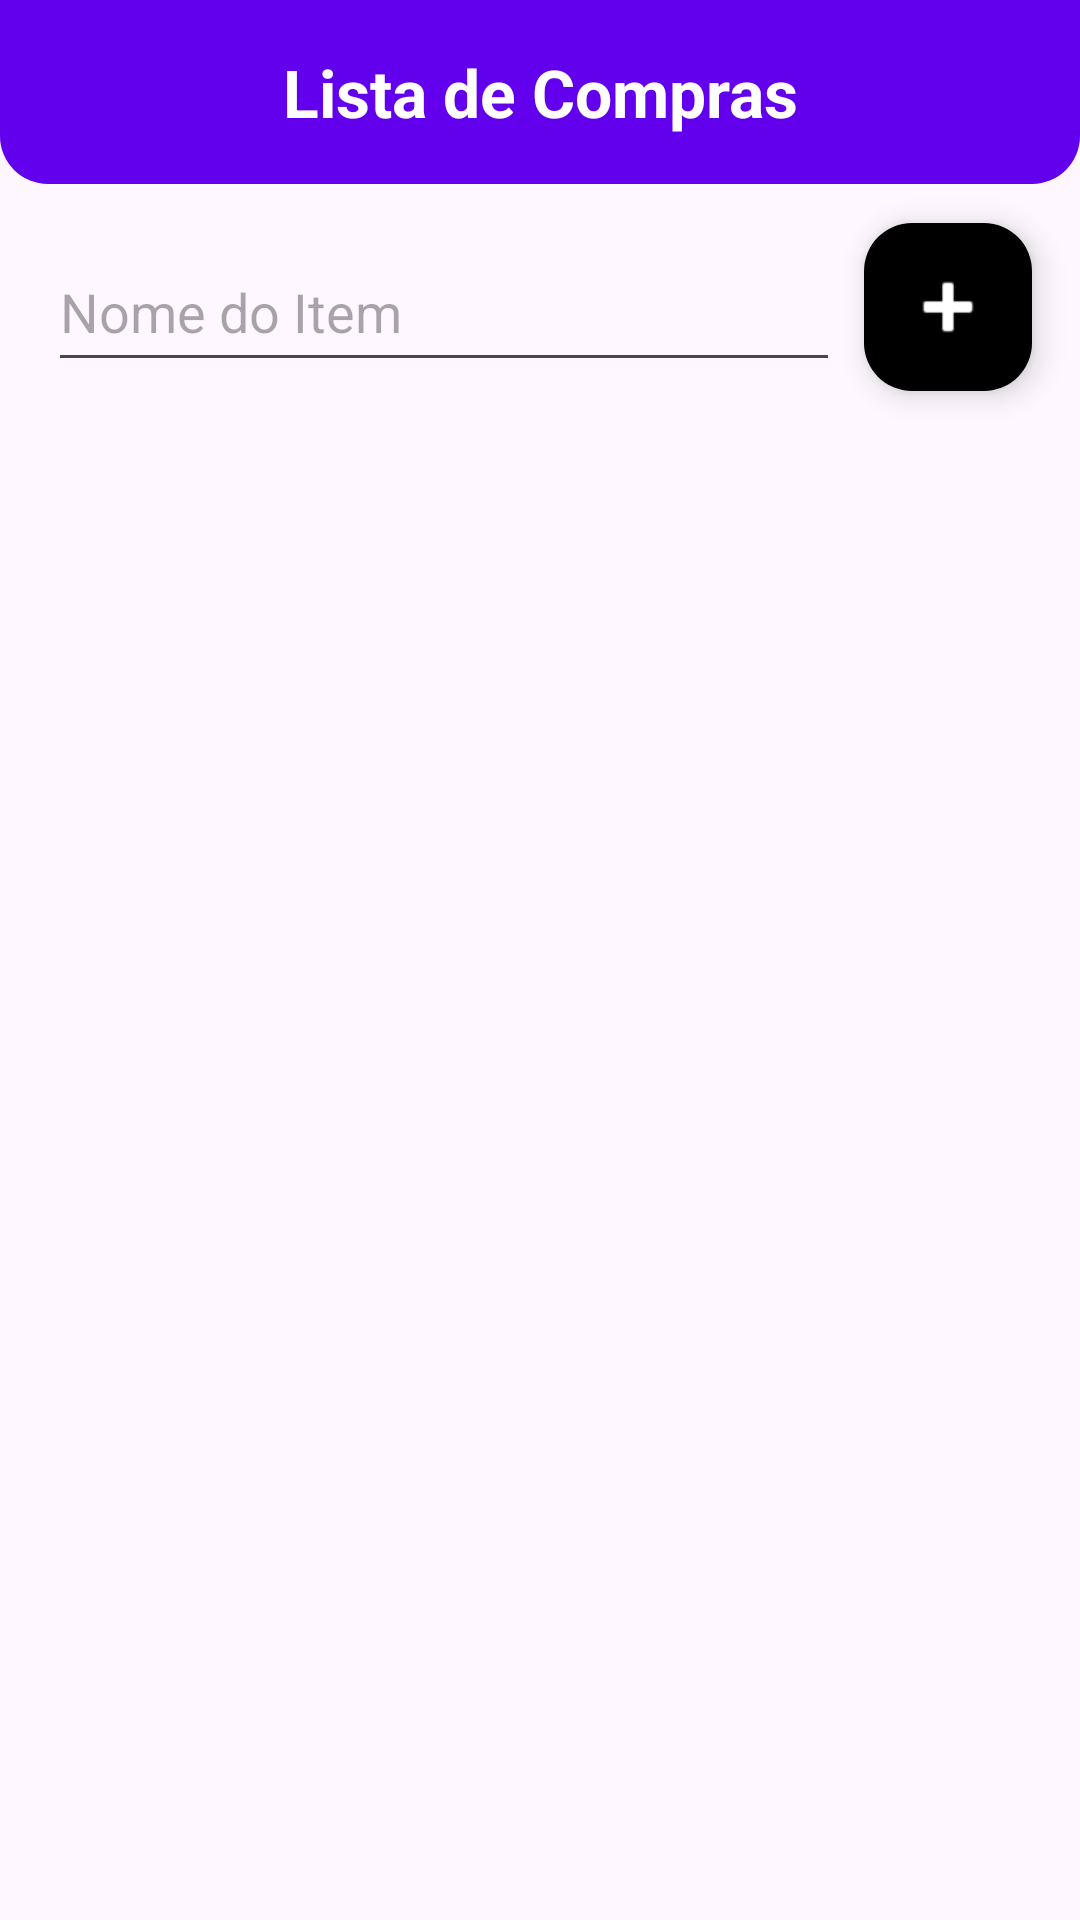

This screen was rendered from an Android layout file. Write that file and the resources it references.
<!-- AndroidManifest.xml: application theme Theme.AppHub -->
<!-- res/layout/activity_shopping_list.xml -->
<?xml version="1.0" encoding="utf-8"?>
<androidx.constraintlayout.widget.ConstraintLayout
    xmlns:android="http://schemas.android.com/apk/res/android"
    xmlns:app="http://schemas.android.com/apk/res-auto"
    xmlns:tools="http://schemas.android.com/tools"
    android:layout_width="match_parent"
    android:layout_height="match_parent">

    <TextView
        android:id="@+id/textLista"
        android:layout_width="match_parent"
        android:layout_height="wrap_content"
        android:layout_marginBottom="16dp"
        android:gravity="center"
        android:padding="16dp"
        android:text="@string/lista_de_compras"
        android:textSize="22sp"
        android:textStyle="bold"
        android:textColor="@android:color/white"
        android:background="@drawable/bg_header"
        app:layout_constraintTop_toTopOf="parent"
        app:layout_constraintStart_toStartOf="parent"
        app:layout_constraintEnd_toEndOf="parent" />

    <ImageButton
        android:id="@+id/btnBack"
        android:layout_width="48dp"
        android:layout_height="48dp"
        android:layout_marginStart="8dp"
        android:background="?attr/selectableItemBackgroundBorderless"
        android:src="@android:drawable/ic_menu_revert"
        android:visibility="gone"
        tools:visibility="visible"
        android:elevation="10dp"
        android:contentDescription="@string/voltar"
        app:tint="@color/white"
        app:layout_constraintBottom_toBottomOf="@+id/textLista"
        app:layout_constraintStart_toStartOf="parent"
        app:layout_constraintTop_toTopOf="parent" />

    <EditText
        android:id="@+id/nomeItem"
        android:layout_width="0dp"
        android:layout_height="50dp"
        android:layout_marginStart="16dp"
        android:layout_marginTop="16dp"
        android:layout_marginEnd="8dp"
        android:autofillHints="Digite o nome do Item"
        android:hint="@string/nome_do_item"
        android:inputType="text"
        app:layout_constraintEnd_toStartOf="@+id/btnAdd"
        app:layout_constraintStart_toStartOf="parent"
        app:layout_constraintTop_toBottomOf="@id/textLista" />

    <com.google.android.material.floatingactionbutton.FloatingActionButton
        android:id="@+id/btnAdd"
        android:layout_width="wrap_content"
        android:layout_height="wrap_content"
        android:layout_marginEnd="16dp"
        android:contentDescription="@string/add_a_new_item"
        android:src="@android:drawable/ic_input_add"
        app:tint="@color/white"
        app:fabSize="mini"
        app:maxImageSize="30dp"
        app:backgroundTint="@color/purple_300"
        app:layout_constraintBottom_toBottomOf="@+id/nomeItem"
        app:layout_constraintEnd_toEndOf="parent"
        app:layout_constraintStart_toEndOf="@+id/nomeItem"
        app:layout_constraintTop_toTopOf="@+id/nomeItem" />

    <androidx.recyclerview.widget.RecyclerView
        android:id="@+id/recyclerViewItens"
        android:layout_width="0dp"
        android:layout_height="0dp"
        android:layout_marginTop="16dp"
        app:layout_constraintTop_toBottomOf="@+id/nomeItem"
        app:layout_constraintBottom_toBottomOf="parent"
        app:layout_constraintStart_toStartOf="parent"
        app:layout_constraintEnd_toEndOf="parent"
        tools:listitem="@layout/novo_item" />

</androidx.constraintlayout.widget.ConstraintLayout>
<!-- res/layout/novo_item.xml (included above) -->
<?xml version="1.0" encoding="utf-8"?>
<LinearLayout xmlns:android="http://schemas.android.com/apk/res/android"
    xmlns:app="http://schemas.android.com/apk/res-auto"
    android:layout_width="match_parent"
    android:layout_height="wrap_content"
    xmlns:tools="http://schemas.android.com/tools"
    android:layout_marginBottom="8dp"
    android:background="@android:color/white"
    android:foreground="?attr/selectableItemBackground"
    android:elevation="2dp"
    android:padding="16dp"
    android:gravity="center_vertical"
    android:orientation="horizontal">

    <CheckBox
        android:id="@+id/checkBoxItem"
        android:layout_width="wrap_content"
        android:layout_height="wrap_content"
        android:layout_marginEnd="8dp"
        android:scaleX="1.5"
        android:scaleY="1.5" />

    <TextView
        android:id="@+id/textNomeItem"
        android:layout_width="0dp"
        android:layout_weight="1"
        android:layout_height="wrap_content"
        android:text="@string/sample_text"
        android:textColor="@android:color/black"
        android:textSize="18sp" />

    <EditText
        android:id="@+id/editNomeItem"
        android:layout_width="0dp"
        android:layout_weight="1"
        android:layout_height="wrap_content"
        android:autofillHints="Editar nome do item"
        android:inputType="text"
        android:visibility="gone" />

    <ImageView
        android:id="@+id/iconOpenList"
        android:layout_width="wrap_content"
        android:layout_height="wrap_content"
        android:layout_marginEnd="16dp"
        android:src="@android:drawable/ic_media_play"
        android:visibility="gone"
        tools:visibility="visible"
        app:tint="@android:color/holo_green_dark"
        android:contentDescription="@string/abrir_lista" />

    <ImageButton
        android:id="@+id/btnSave"
        android:layout_width="wrap_content"
        android:layout_height="wrap_content"
        android:layout_marginEnd="8dp"
        android:background="?attr/selectableItemBackgroundBorderless"
        android:src="@android:drawable/ic_menu_save"
        android:contentDescription="@string/salvar_item"
        android:visibility="gone"
        app:tint="@color/purple_500" />

    <ImageButton
        android:id="@+id/btnEdit"
        android:layout_width="wrap_content"
        android:layout_height="wrap_content"
        android:layout_marginEnd="8dp"
        android:background="?attr/selectableItemBackgroundBorderless"
        android:src="@android:drawable/ic_menu_edit"
        android:contentDescription="@string/editar_item"
        app:tint="@color/purple_200" />

    <ImageButton
        android:id="@+id/btnDelete"
        android:layout_width="wrap_content"
        android:layout_height="wrap_content"
        android:background="?attr/selectableItemBackgroundBorderless"
        android:src="@android:drawable/ic_delete"
        android:contentDescription="@string/deletar_item"
        app:tint="@color/red_300" />

</LinearLayout>
<!-- resources referenced by this layout -->
<resources>
  <!-- drawable bg_header (drawable) -->
  <?xml version="1.0" encoding="utf-8"?>
  <shape xmlns:android="http://schemas.android.com/apk/res/android">
  
      <solid android:color="@color/purple_500"/>
  
      <corners
          android:bottomLeftRadius="16dp"
          android:bottomRightRadius="16dp"
          android:topLeftRadius="0dp"
          android:topRightRadius="0dp"/>
  
  </shape>
  <string name="abrir_lista">Abrir Lista</string>
  <string name="add_a_new_item">Adicionar Novo Item</string>
  <string name="deletar_item">Deletar Item</string>
  <string name="editar_item">Editar Item</string>
  <string name="lista_de_compras">Lista de Compras</string>
  <string name="nome_do_item">Nome do Item</string>
  <string name="salvar_item">Salvar Item</string>
  <string name="sample_text">Sample Text</string>
  <string name="voltar">Voltar</string>
  <style name="Theme.AppHub" parent="Theme.Material3.DayNight.NoActionBar">
          <item name="android:statusBarColor">?attr/colorPrimary</item>
          <item name="android:navigationBarColor">?attr/colorSurface</item>
      </style>
  <!-- not gathered from this repository: default colours our renderer supplied (Android Studio template values) -->
  <color name="purple_200">#FFBB86FC</color>
  <color name="purple_500">#FF6200EE</color>
  <color name="white">#FFFFFFFF</color>
</resources>
